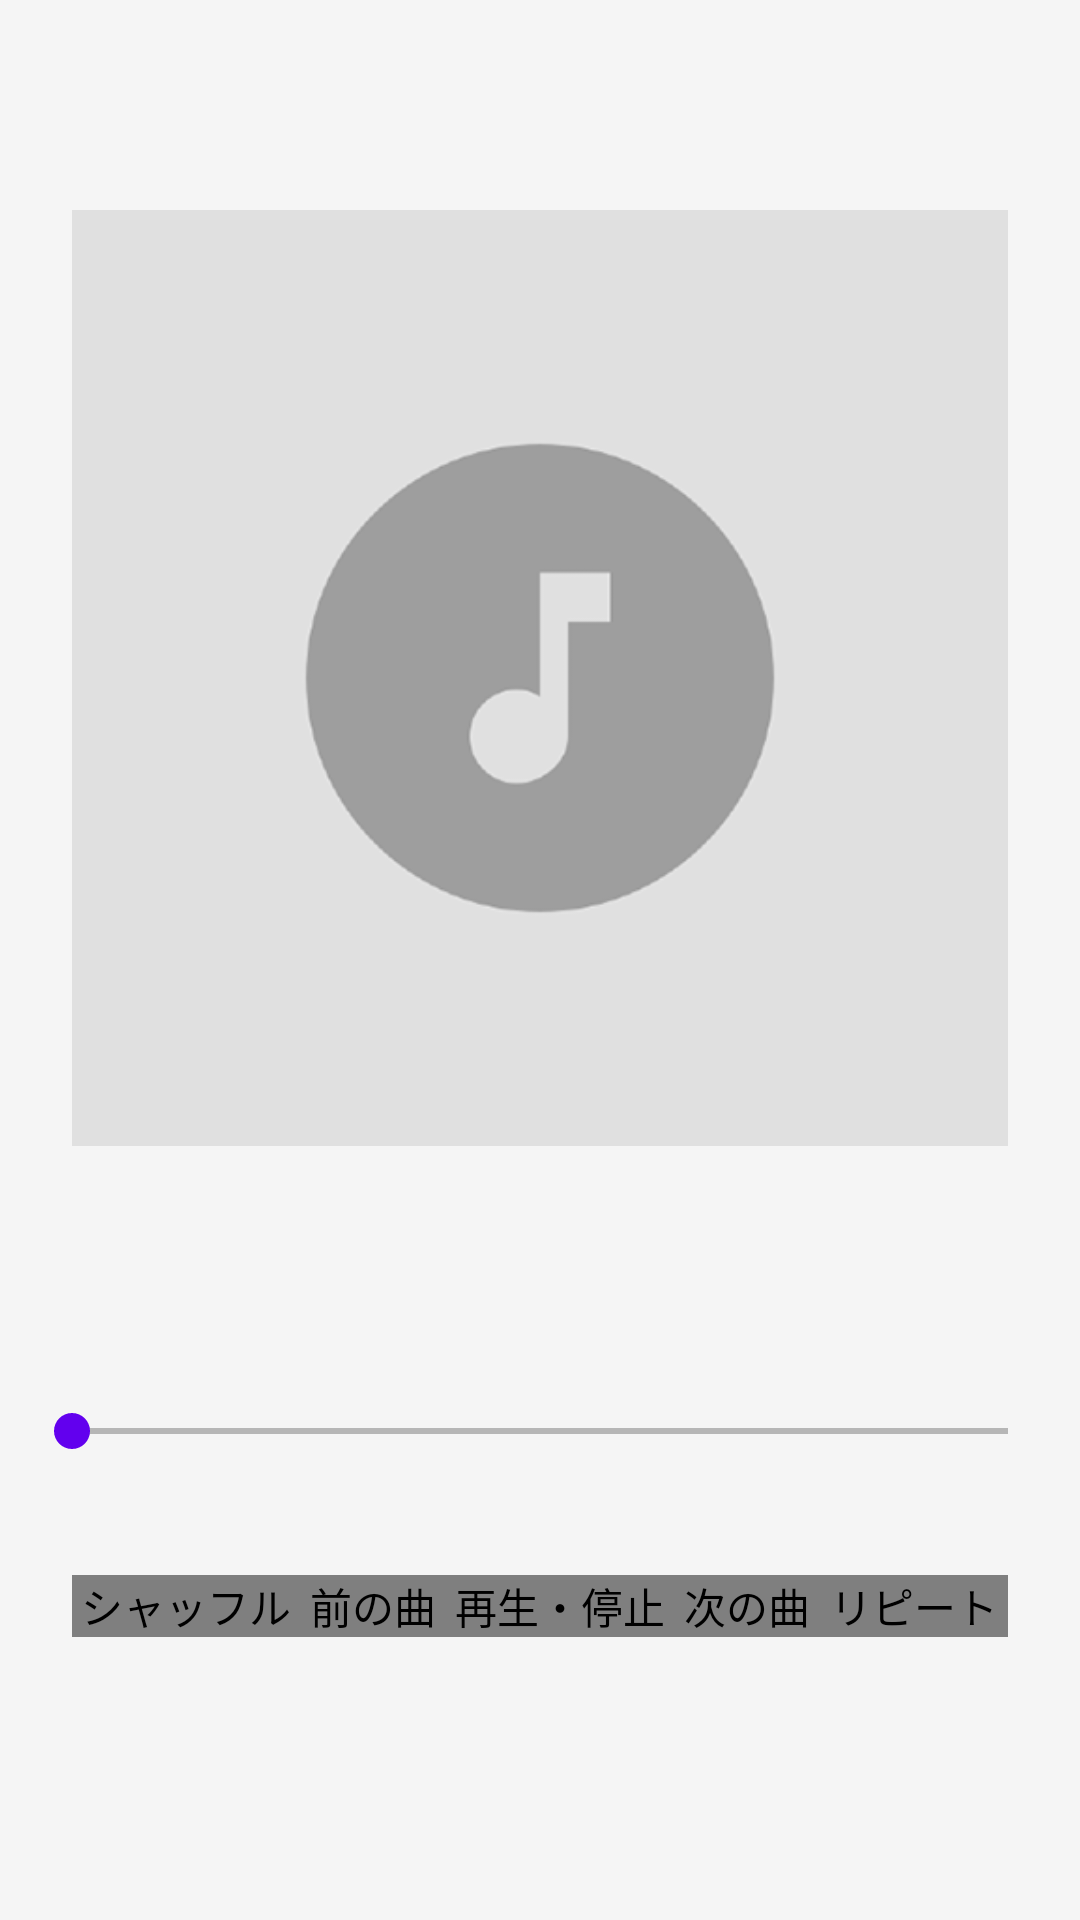

Here is an Android app screen rendered from its layout file. Give the layout XML and the strings, colors and styles it references.
<!-- AndroidManifest.xml: application theme Theme.KoelPlayer -->
<!-- res/layout/bottom_sheet_now_playing.xml -->
<?xml version="1.0" encoding="utf-8"?>
<LinearLayout xmlns:android="http://schemas.android.com/apk/res/android"
    xmlns:app="http://schemas.android.com/apk/res-auto"
    xmlns:tools="http://schemas.android.com/tools"
    android:layout_width="match_parent"
    android:layout_height="match_parent"
    android:gravity="center"
    android:orientation="vertical">

    <RelativeLayout
        android:layout_width="match_parent"
        android:layout_height="wrap_content">

        <ImageView
            android:id="@+id/nowPlayingCover"
            android:layout_width="match_parent"
            android:layout_height="wrap_content"
            android:layout_marginStart="@dimen/now_playing_content_margin"
            android:layout_marginEnd="@dimen/now_playing_content_margin"
            android:adjustViewBounds="true"
            android:contentDescription="@string/description_album_cover"
            app:srcCompat="@drawable/unknown_album" />

        <LinearLayout
            android:id="@+id/wrapNowPlayingTitle"
            android:layout_width="match_parent"
            android:layout_height="wrap_content"
            android:layout_below="@id/nowPlayingCover"
            android:layout_marginStart="@dimen/now_playing_content_margin"
            android:layout_marginTop="@dimen/now_playing_title_top_margin"
            android:layout_marginEnd="@dimen/now_playing_content_margin">

            <TextView
                android:id="@+id/nowPlayingTitle"
                style="@style/TextAppearance.AppCompat.Title"
                android:layout_width="match_parent"
                android:layout_height="wrap_content"
                android:ellipsize="marquee"
                android:gravity="center"
                android:marqueeRepeatLimit="marquee_forever"
                android:singleLine="true" />
        </LinearLayout>

        <LinearLayout
            android:id="@+id/wrapNowPlayingArtist"
            android:layout_width="match_parent"
            android:layout_height="wrap_content"
            android:layout_below="@id/wrapNowPlayingTitle"
            android:layout_marginStart="@dimen/now_playing_content_margin"
            android:layout_marginTop="@dimen/now_playing_artist_top_margin"
            android:layout_marginEnd="@dimen/now_playing_content_margin">

            <TextView
                android:id="@+id/nowPlayingArtist"
                android:layout_width="match_parent"
                android:layout_height="wrap_content"
                android:ellipsize="marquee"
                android:gravity="center"
                android:marqueeRepeatLimit="marquee_forever"
                android:singleLine="true" />
        </LinearLayout>

        <androidx.appcompat.widget.AppCompatSeekBar
            android:id="@+id/nowPlayingSeek"
            android:layout_width="match_parent"
            android:layout_height="wrap_content"
            android:layout_below="@id/wrapNowPlayingArtist"
            android:layout_marginStart="@dimen/now_playing_seek_side_margin"
            android:layout_marginTop="@dimen/now_playing_seek_top_margin"
            android:layout_marginEnd="@dimen/now_playing_seek_side_margin"
            android:progressTint="?attr/colorPrimary"
            android:secondaryProgressTint="?attr/colorPrimaryVariant"
            android:thumbTint="?attr/colorPrimary" />

        <TextView
            android:id="@+id/nowPlayingCurrentTime"
            android:layout_width="wrap_content"
            android:layout_height="wrap_content"
            android:layout_below="@id/nowPlayingSeek"
            android:layout_alignParentStart="true"
            android:layout_marginStart="@dimen/now_playing_content_margin"
            android:layout_marginTop="@dimen/now_playing_time_top_margin" />

        <TextView
            android:id="@+id/nowPlayingTotalTime"
            android:layout_width="wrap_content"
            android:layout_height="wrap_content"
            android:layout_below="@id/nowPlayingSeek"
            android:layout_alignParentEnd="true"
            android:layout_marginEnd="@dimen/now_playing_content_margin" />
    </RelativeLayout>

    <LinearLayout
        android:layout_width="match_parent"
        android:layout_height="wrap_content"
        android:layout_marginStart="@dimen/now_playing_content_margin"
        android:layout_marginTop="@dimen/now_playing_control_top_margin"
        android:layout_marginEnd="@dimen/now_playing_content_margin"
        android:layout_marginBottom="@dimen/now_playing_content_margin">

        <sugtao4423.koelplayer.ui.view.SquareImageButton
            android:id="@+id/nowPlayingShuffleButton"
            android:layout_width="wrap_content"
            android:layout_height="wrap_content"
            android:layout_weight="1"
            android:background="@null"
            android:contentDescription="@string/description_shuffle_button"
            android:foreground="?android:attr/selectableItemBackground"
            app:srcCompat="@drawable/ic_playing_shuffle"
            tools:ignore="UnusedAttribute"
            tools:targetApi="23" />

        <sugtao4423.koelplayer.ui.view.SquareImageButton
            android:id="@+id/nowPlayingPrevButton"
            android:layout_width="wrap_content"
            android:layout_height="wrap_content"
            android:layout_weight="1"
            android:background="@null"
            android:contentDescription="@string/description_prev_button"
            android:foreground="?android:attr/selectableItemBackground"
            app:srcCompat="@drawable/ic_playing_prev"
            tools:ignore="UnusedAttribute"
            tools:targetApi="23" />

        <sugtao4423.koelplayer.ui.view.SquareImageButton
            android:id="@+id/nowPlayingPlayButton"
            android:layout_width="wrap_content"
            android:layout_height="wrap_content"
            android:layout_weight="1"
            android:background="@null"
            android:contentDescription="@string/description_play_button"
            android:foreground="?android:attr/selectableItemBackground"
            app:srcCompat="@drawable/ic_playing_play"
            tools:ignore="UnusedAttribute"
            tools:targetApi="23" />

        <sugtao4423.koelplayer.ui.view.SquareImageButton
            android:id="@+id/nowPlayingNextButton"
            android:layout_width="wrap_content"
            android:layout_height="wrap_content"
            android:layout_weight="1"
            android:background="@null"
            android:contentDescription="@string/description_next_button"
            android:foreground="?android:attr/selectableItemBackground"
            app:srcCompat="@drawable/ic_playing_next"
            tools:ignore="UnusedAttribute"
            tools:targetApi="23" />

        <sugtao4423.koelplayer.ui.view.SquareImageButton
            android:id="@+id/nowPlayingRepeatButton"
            android:layout_width="wrap_content"
            android:layout_height="wrap_content"
            android:layout_weight="1"
            android:background="@null"
            android:contentDescription="@string/description_repeat_button"
            android:foreground="?android:attr/selectableItemBackground"
            app:srcCompat="@drawable/ic_playing_repeat"
            tools:ignore="UnusedAttribute"
            tools:targetApi="23" />
    </LinearLayout>

</LinearLayout>
<!-- resources referenced by this layout -->
<resources>
  <dimen name="now_playing_artist_top_margin">8dp</dimen>
  <dimen name="now_playing_content_margin">24dp</dimen>
  <dimen name="now_playing_control_top_margin">16dp</dimen>
  <dimen name="now_playing_seek_side_margin">8dp</dimen>
  <dimen name="now_playing_seek_top_margin">16dp</dimen>
  <dimen name="now_playing_time_top_margin">4dp</dimen>
  <dimen name="now_playing_title_top_margin">16dp</dimen>
  <!-- drawable ic_playing_repeat (drawable) -->
  <vector xmlns:android="http://schemas.android.com/apk/res/android"
      android:width="32dp"
      android:height="32dp"
      android:tint="?attr/colorControlNormal"
      android:viewportWidth="24"
      android:viewportHeight="24">
      <path
          android:fillColor="@android:color/white"
          android:pathData="M7,7h10v3l4,-4 -4,-4v3L5,5v6h2L7,7zM17,17L7,17v-3l-4,4 4,4v-3h12v-6h-2v4z" />
  </vector>
  <!-- drawable ic_playing_shuffle (drawable) -->
  <vector xmlns:android="http://schemas.android.com/apk/res/android"
      android:width="32dp"
      android:height="32dp"
      android:tint="?attr/colorControlNormal"
      android:viewportWidth="24"
      android:viewportHeight="24">
      <path
          android:fillColor="@android:color/white"
          android:pathData="M10.59,9.17L5.41,4 4,5.41l5.17,5.17 1.42,-1.41zM14.5,4l2.04,2.04L4,18.59 5.41,20 17.96,7.46 20,9.5L20,4h-5.5zM14.83,13.41l-1.41,1.41 3.13,3.13L14.5,20L20,20v-5.5l-2.04,2.04 -3.13,-3.13z" />
  </vector>
  <!-- drawable unknown_album: png bitmap (drawable, 6396 bytes) -->
  <string name="description_album_cover">アルバムアートワーク</string>
  <string name="description_next_button">次の曲</string>
  <string name="description_play_button">再生・停止</string>
  <string name="description_prev_button">前の曲</string>
  <string name="description_repeat_button">リピート</string>
  <string name="description_shuffle_button">シャッフル</string>
  <style name="Theme.KoelPlayer" parent="Theme.MaterialComponents.DayNight.NoActionBar">
          
          <item name="colorPrimary">@color/purple_500</item>
          <item name="colorPrimaryVariant">@color/purple_700</item>
          <item name="colorOnPrimary">@color/white</item>
          
          <item name="colorSecondary">@color/teal_200</item>
          <item name="colorSecondaryVariant">@color/teal_700</item>
          <item name="colorOnSecondary">@color/black</item>
          
          <item name="android:statusBarColor">?attr/colorPrimaryVariant</item>
          
          <item name="toolbarStyle">@style/Theme.KoelPlayer.Toolbar</item>
          
          <item name="android:windowBackground">@color/activity_bg</item>
          <item name="colorControlNormal">@color/black</item>
      </style>
  <color name="purple_500">#FF6200EE</color>
  <color name="purple_700">#FF3700B3</color>
  <color name="white">#FFFFFFFF</color>
  <color name="teal_200">#FF03DAC5</color>
  <color name="teal_700">#FF018786</color>
  <color name="black">#FF000000</color>
  <style name="Theme.KoelPlayer.Toolbar" parent="Widget.AppCompat.Toolbar">
          <item name="titleTextColor">@color/white</item>
          <item name="subtitleTextColor">@color/white</item>
          <item name="android:background">?attr/colorPrimary</item>
      </style>
  <color name="activity_bg">#FFF5F5F5</color>
</resources>
